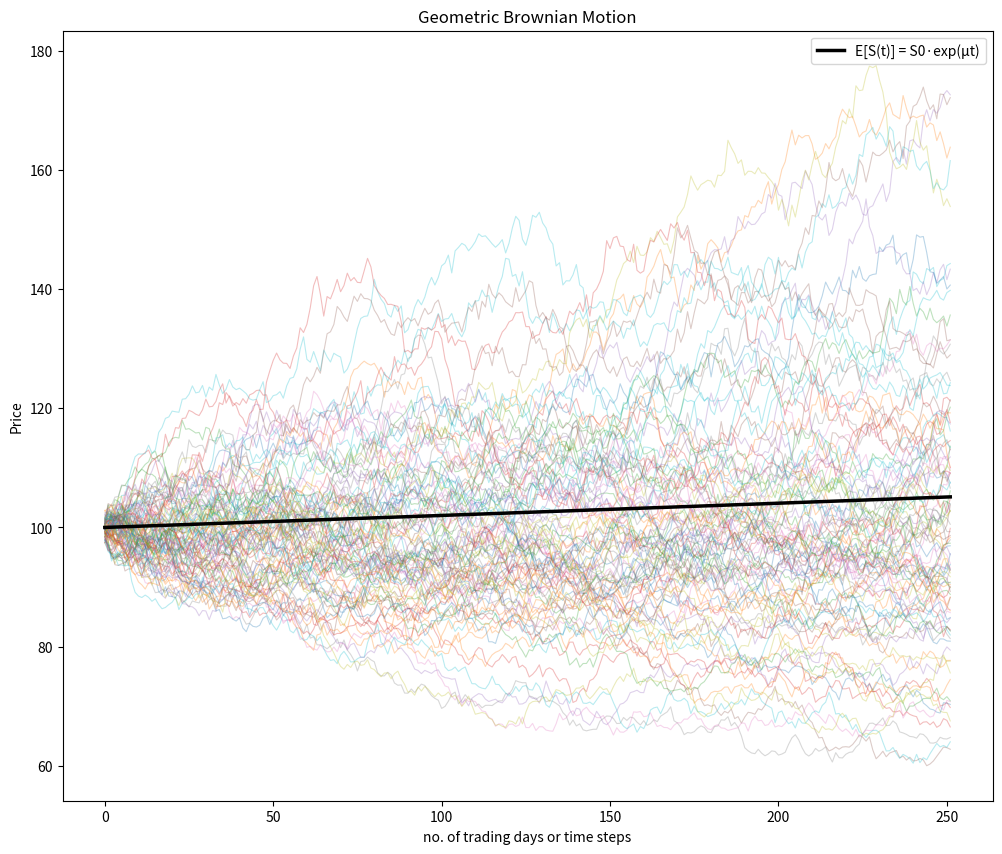
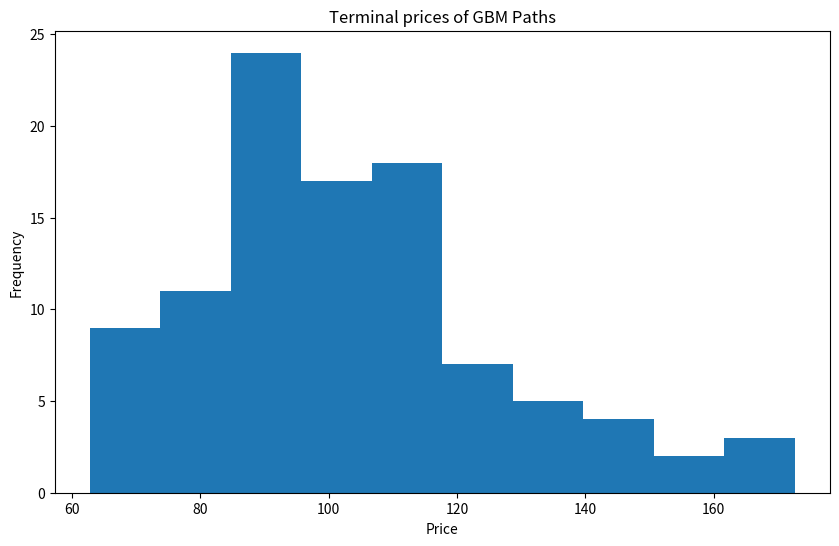
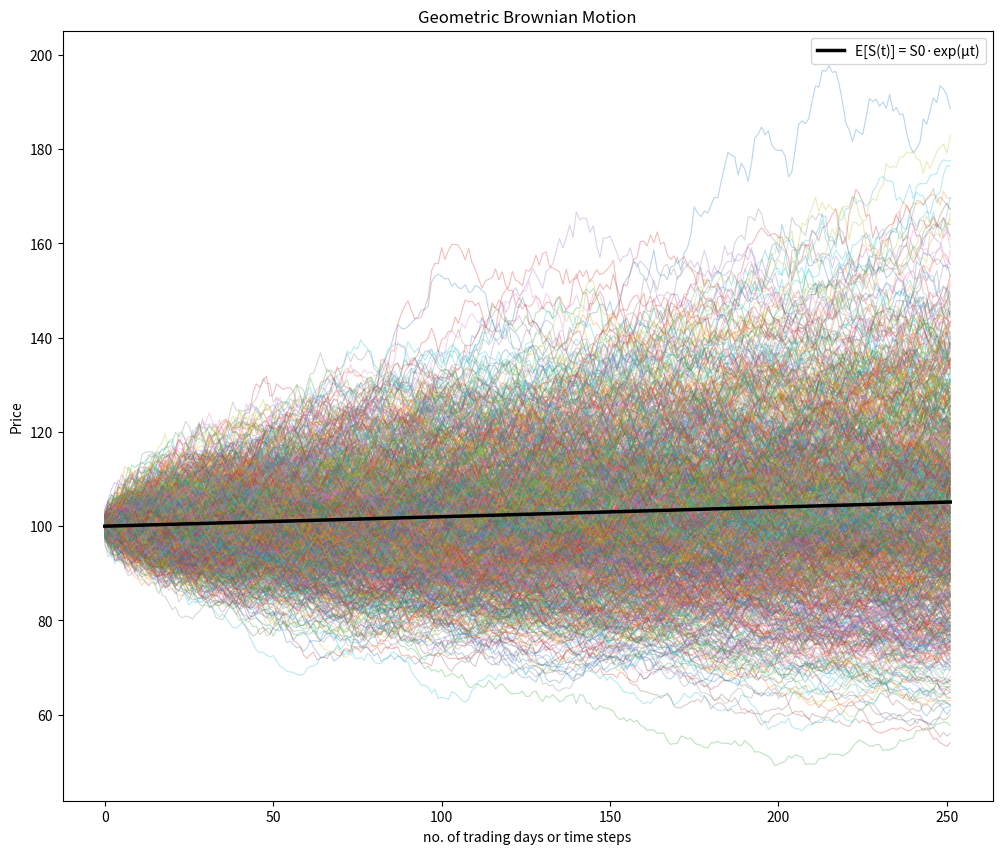
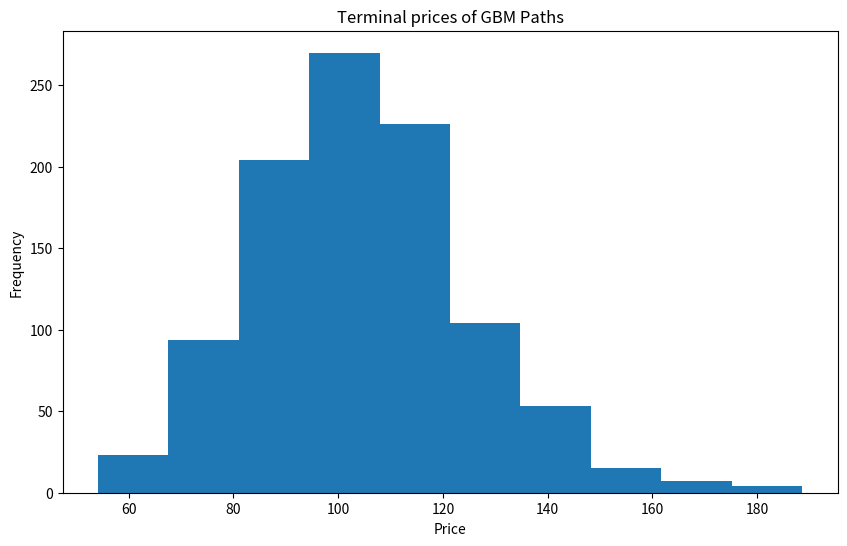
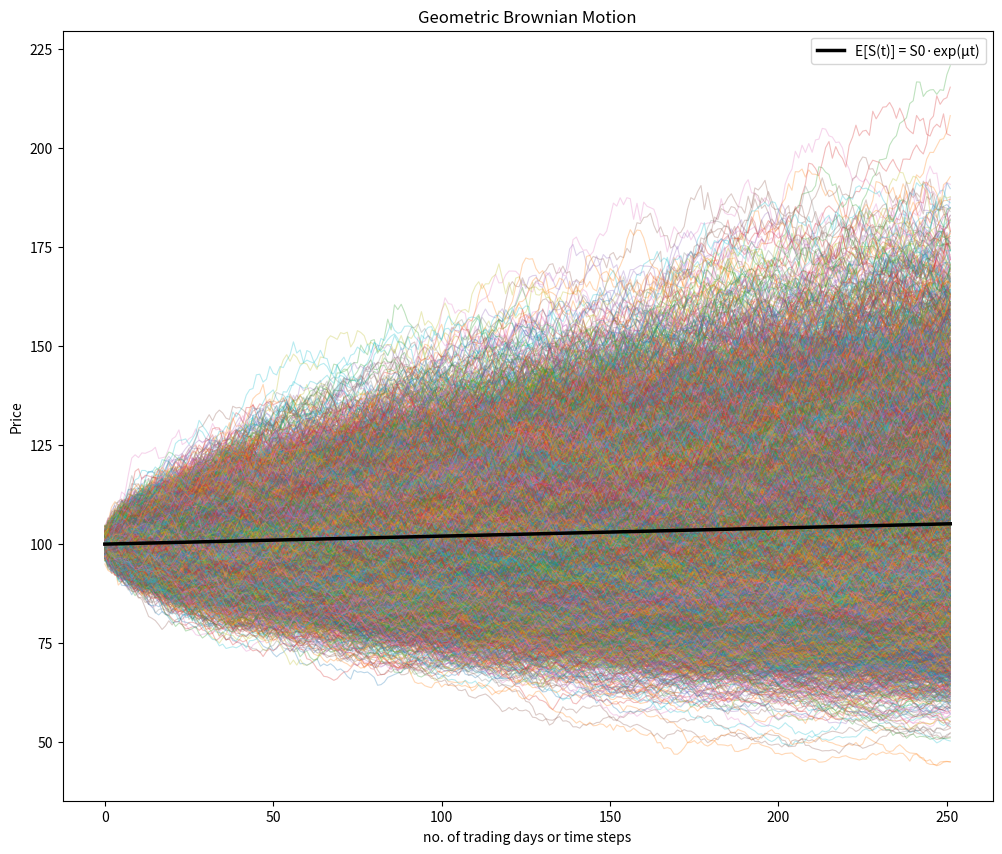
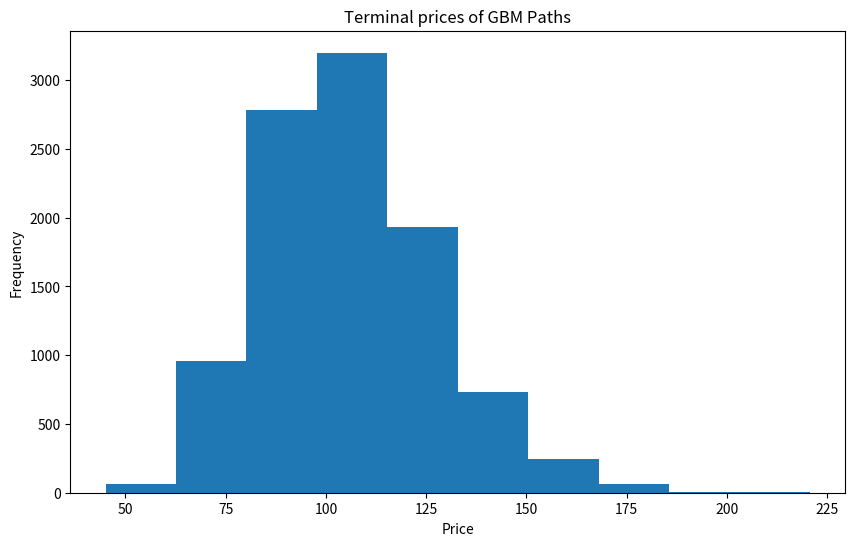

Python code for these plots, in order:
import numpy as np
import matplotlib.pyplot as plt

## Geometric Brownian motion
# S(t) = S0 * exp((mu - 0.5 * sigma^2)*dt + sigma*sqrt(dt) * Z)

# GBM simulator
def simulate_gbm(S0, mu, sigma, T, N):
    dt = T / N                                  # incremental time difference, on which we are calculating the price
    t = np.linspace(0, T, N)                    # time array (X-axis)
    W = np.random.standard_normal(size=N)       # normal distribution between time 0 to time T
    W = np.cumsum(W) * np.sqrt(dt)              # Standard Brownian motion
    X = (mu - 0.5 * sigma**2) * t + sigma * W   
    S = S0 * np.exp(X)
    return S

#defining initial parameters
S0 = 100      # Initial stock price
mu = 0.05     # Drift
sigma = 0.20  # Volatility
T = 1         # Time horizon (years)
N = 252       # Number of days

def PlotSimulatedPaths(paths, S0, mu, T):
    N = paths.shape[1]
    t_axis = np.linspace(0, T, N)
    expected_path = S0 * np.exp(mu * t_axis)   # E[S(t)] = S0 * exp(mu*t)

    plt.figure(figsize=(12, 10))
    plt.plot(paths.T, alpha=0.3, linewidth=0.8)
    plt.plot(expected_path, color='black', linewidth=2.5, label='E[S(t)] = S0·exp(μt)')
    plt.title('Geometric Brownian Motion')
    plt.xlabel('no. of trading days or time steps')
    plt.ylabel('Price')
    plt.legend()
    plt.show()

def RunSimulationEngine(sim_runs, S0, mu, sigma, T, N):
    paths = np.zeros((sim_runs, N))
    for i in range(sim_runs):
        paths[i] = simulate_gbm(S0, mu, sigma, T, N)
    return paths

def GetTerminalPrices(paths):
    return paths[:, -1]

def PlotTerminalPrices(prices):
    plt.figure(figsize = (10, 6))
    plt.hist(prices)
    plt.title('Terminal prices of GBM Paths')
    plt.xlabel('Price')
    plt.ylabel('Frequency')

    plt.show()

#for 100 simulation runs
simulatedPaths = RunSimulationEngine(100, S0, mu, sigma, T, N)
PlotSimulatedPaths(simulatedPaths, S0, mu, T)
terminalPrices = GetTerminalPrices(simulatedPaths)
PlotTerminalPrices(terminalPrices)
print(f"Terminal stats  —  Mean: {terminalPrices.mean():.2f}  |  "
      f"Std: {terminalPrices.std():.2f}  |  "
      f"Analytical E[S(T)]: {S0 * np.exp(mu * T):.2f}")

#for 1000 simulation runs
simulatedPaths = RunSimulationEngine(1000, S0, mu, sigma, T, N)
PlotSimulatedPaths(simulatedPaths, S0, mu, T)
terminalPrices = GetTerminalPrices(simulatedPaths)
PlotTerminalPrices(terminalPrices)
print(f"Terminal stats  —  Mean: {terminalPrices.mean():.2f}  |  "
      f"Std: {terminalPrices.std():.2f}  |  "
      f"Analytical E[S(T)]: {S0 * np.exp(mu * T):.2f}")

#for 10000 simulation runs
simulatedPaths = RunSimulationEngine(10000, S0, mu, sigma, T, N)
PlotSimulatedPaths(simulatedPaths, S0, mu, T)
terminalPrices = GetTerminalPrices(simulatedPaths)
PlotTerminalPrices(terminalPrices)
print(f"Terminal stats  —  Mean: {terminalPrices.mean():.2f}  |  "
      f"Std: {terminalPrices.std():.2f}  |  "
      f"Analytical E[S(T)]: {S0 * np.exp(mu * T):.2f}")
